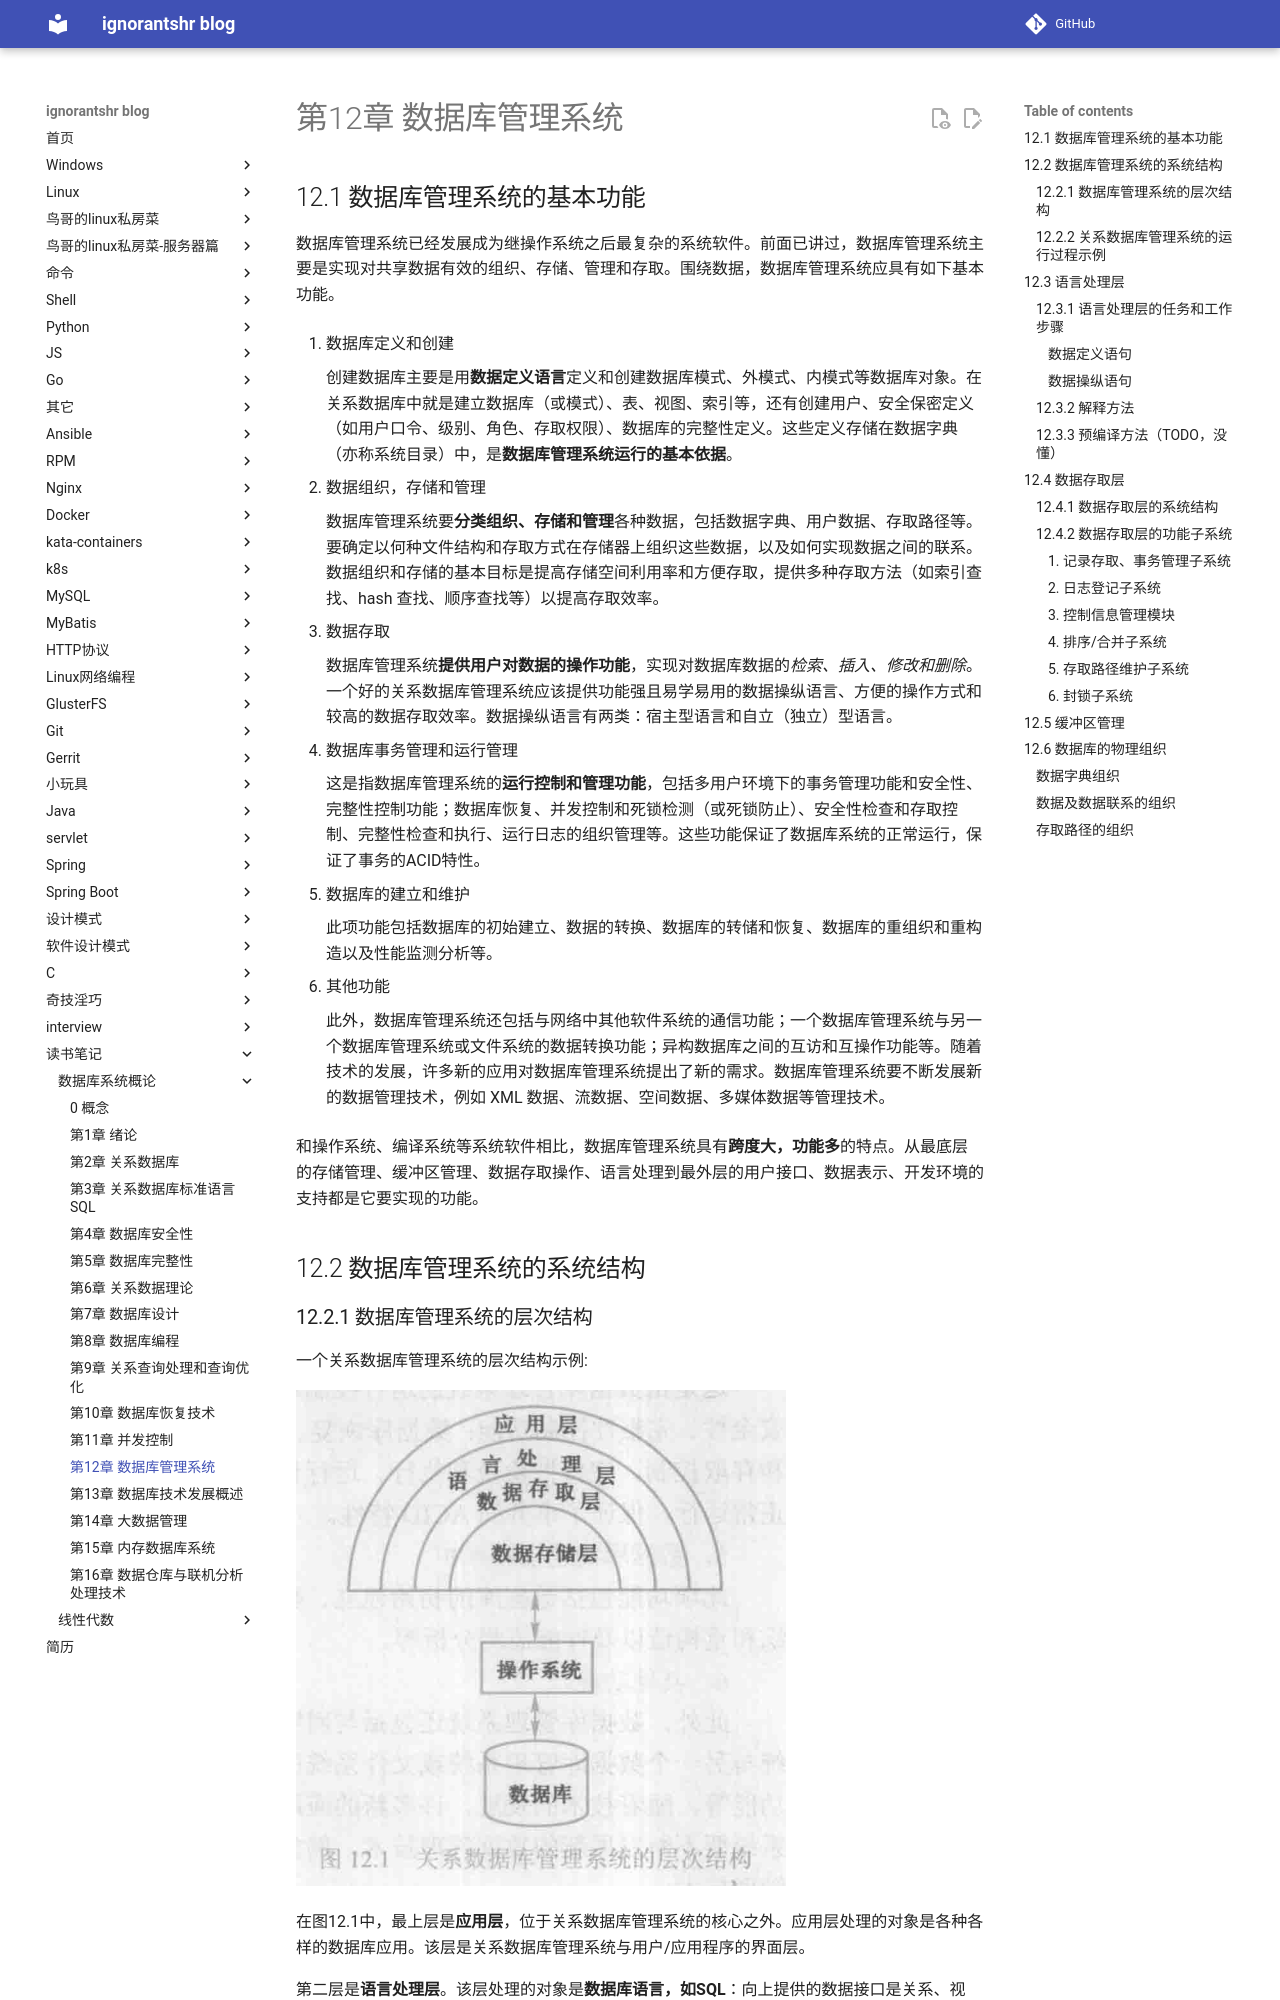

repository: ignorantshr/person-blog · page: 读书笔记/数据库系统概论/第12章 数据库管理系统/index.html · generator: mkdocs

## 12.1 数据库管理系统的基本功能

数据库管理系统已经发展成为继操作系统之后最复杂的系统软件。前面已讲过，数据库管理系统主要是实现对共享数据有效的组织、存储、管理和存取。围绕数据，数据库管理系统应具有如下基本功能。

1. 数据库定义和创建

	创建数据库主要是用**数据定义语言**定义和创建数据库模式、外模式、内模式等数据库对象。在关系数据库中就是建立数据库（或模式）、表、视图、索引等，还有创建用户、安全保密定义（如用户口令、级别、角色、存取权限）、数据库的完整性定义。这些定义存储在数据字典（亦称系统目录）中，是**数据库管理系统运行的基本依据**。

2. 数据组织，存储和管理

	数据库管理系统要**分类组织、存储和管理**各种数据，包括数据字典、用户数据、存取路径等。要确定以何种文件结构和存取方式在存储器上组织这些数据，以及如何实现数据之间的联系。数据组织和存储的基本目标是提高存储空间利用率和方便存取，提供多种存取方法（如索引查找、hash 查找、顺序查找等）以提高存取效率。

3. 数据存取

	数据库管理系统**提供用户对数据的操作功能**，实现对数据库数据的*检索、插入、修改和删除*。一个好的关系数据库管理系统应该提供功能强且易学易用的数据操纵语言、方便的操作方式和较高的数据存取效率。数据操纵语言有两类：宿主型语言和自立（独立）型语言。

4. 数据库事务管理和运行管理

	这是指数据库管理系统的**运行控制和管理功能**，包括多用户环境下的事务管理功能和安全性、完整性控制功能；数据库恢复、并发控制和死锁检测（或死锁防止）、安全性检查和存取控制、完整性检查和执行、运行日志的组织管理等。这些功能保证了数据库系统的正常运行，保证了事务的ACID特性。

5. 数据库的建立和维护

	此项功能包括数据库的初始建立、数据的转换、数据库的转储和恢复、数据库的重组织和重构造以及性能监测分析等。

6. 其他功能

	此外，数据库管理系统还包括与网络中其他软件系统的通信功能；一个数据库管理系统与另一个数据库管理系统或文件系统的数据转换功能；异构数据库之间的互访和互操作功能等。随着技术的发展，许多新的应用对数据库管理系统提出了新的需求。数据库管理系统要不断发展新的数据管理技术，例如 XML 数据、流数据、空间数据、多媒体数据等管理技术。

和操作系统、编译系统等系统软件相比，数据库管理系统具有**跨度大，功能多**的特点。从最底层的存储管理、缓冲区管理、数据存取操作、语言处理到最外层的用户接口、数据表示、开发环境的支持都是它要实现的功能。

## 12.2 数据库管理系统的系统结构
